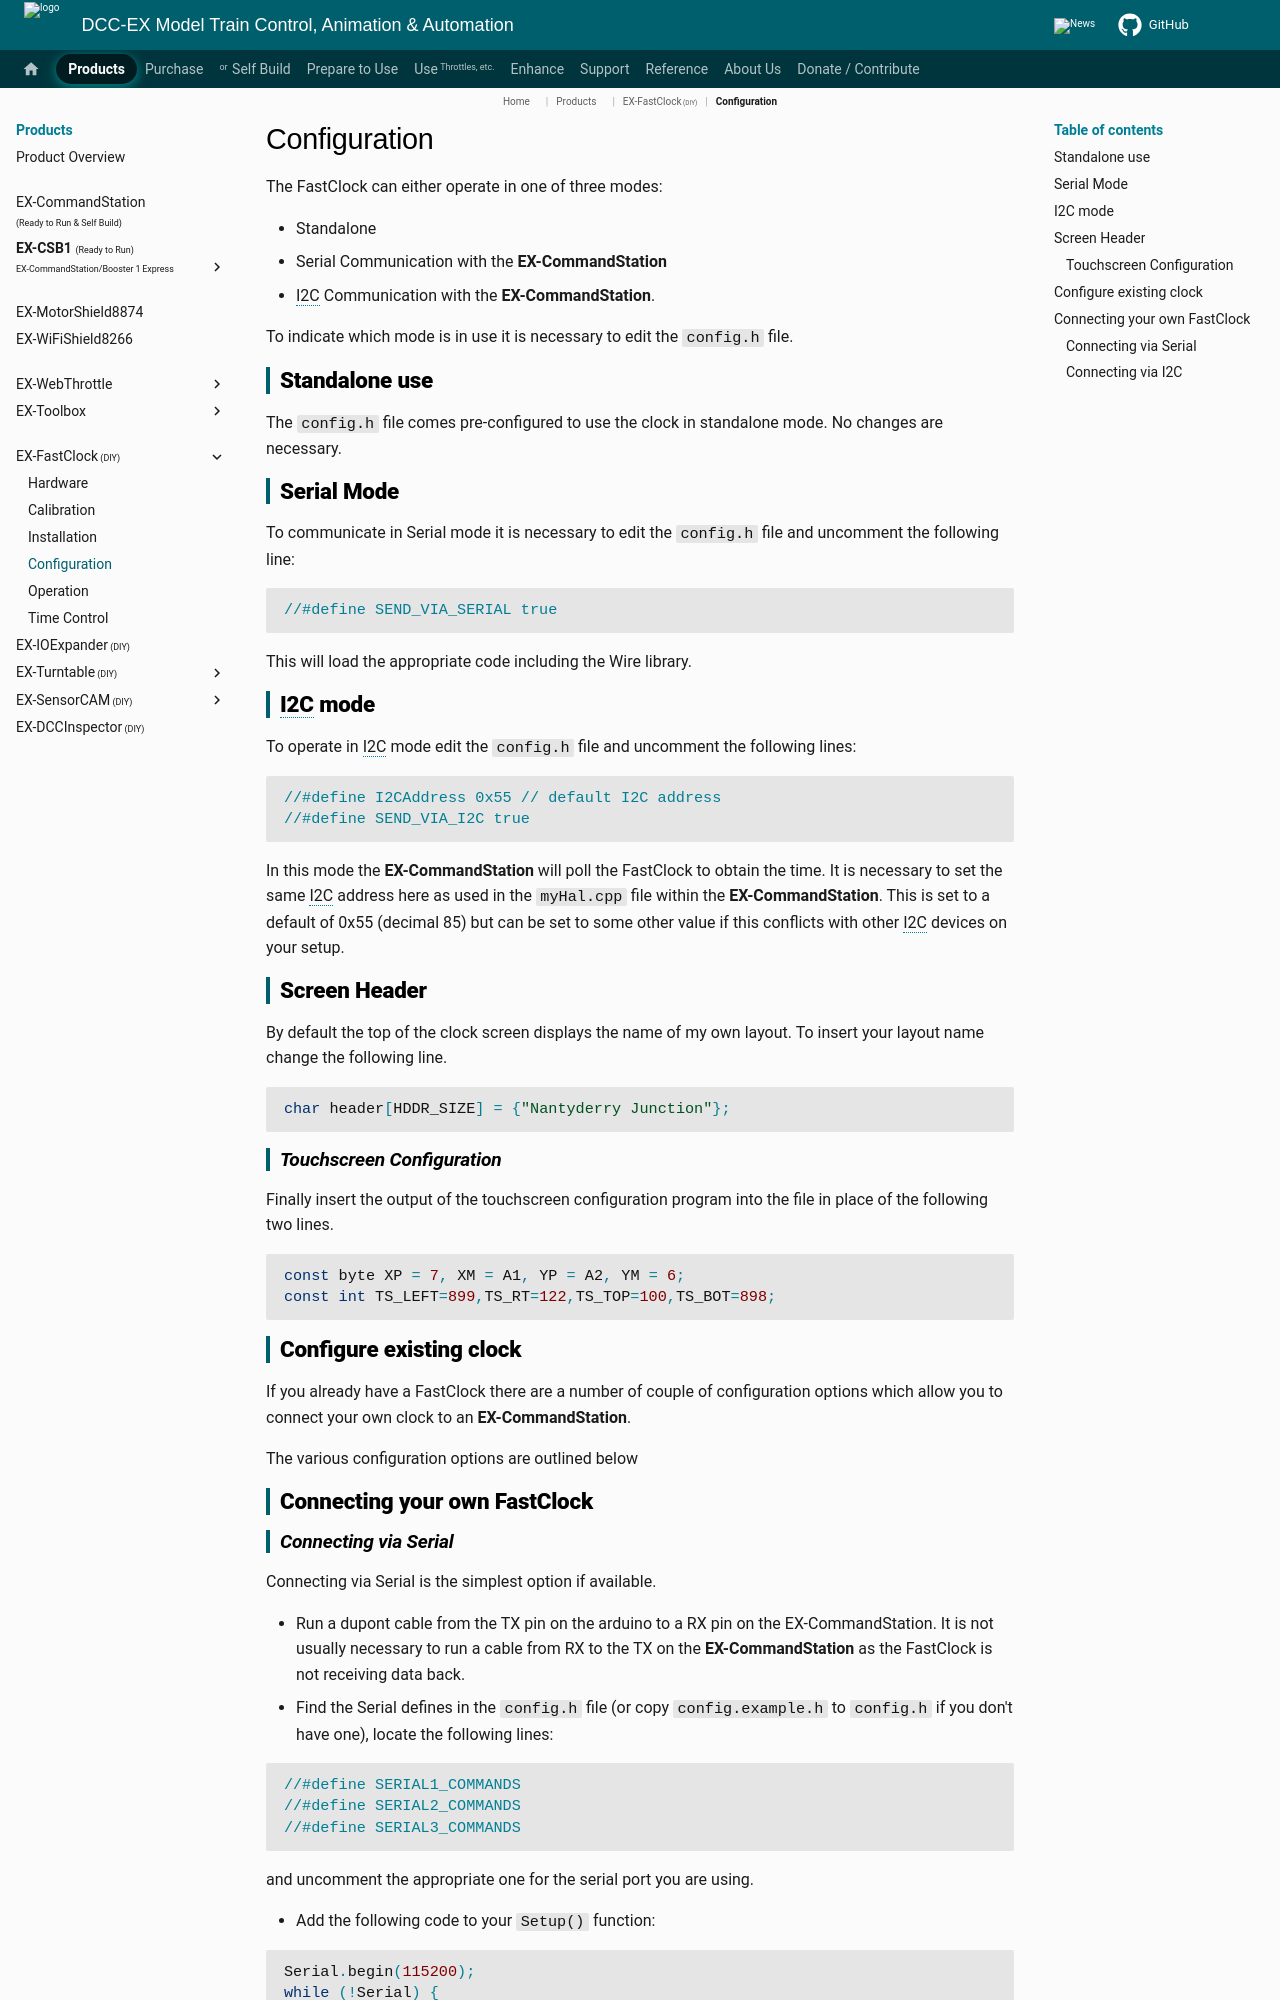

repository: DCC-EX/mkdocs-test · page: products/ex-fastclock/configuration/index.html · generator: mkdocs

# Configuration

The FastClock can either operate in one of three modes:

- Standalone
- Serial Communication with the **EX-CommandStation**
- I2C Communication with the **EX-CommandStation**.

To indicate which mode is in use it is necessary to edit the ``config.h`` file.

## Standalone use

The ``config.h`` file comes pre-configured to use the clock in standalone mode.  No changes are necessary.

## Serial Mode

To communicate in Serial mode it is necessary to edit the ``config.h`` file and uncomment the following line:

```cpp
//#define SEND_VIA_SERIAL true
```

This will load the appropriate code including the Wire library.

## I2C mode

To operate in I2C mode edit the ``config.h`` file and uncomment the following lines:

```cpp
//#define I2CAddress 0x55 // default I2C address
//#define SEND_VIA_I2C true
```

In this mode the **EX-CommandStation** will poll the FastClock to obtain the time.  It is necessary to set the same I2C address here as used in the ``myHal.cpp`` file within the **EX-CommandStation**.  This is set to a default of 0x55 (decimal 85) but can be set to some other value if this conflicts with other I2C devices on your setup.

## Screen Header

By default the top of the clock screen displays the name of my own layout.  To insert your layout name change the following line.

```cpp
char header[HDDR_SIZE] = {"Nantyderry Junction"};
```

### Touchscreen Configuration

Finally insert the output of the touchscreen configuration program into the file in place of the following two lines.

```cpp
const byte XP = 7, XM = A1, YP = A2, YM = 6;
const int TS_LEFT=899,TS_RT=122,TS_TOP=100,TS_BOT=898;
```

## Configure existing clock

If you already have a FastClock there are a number of couple of configuration options which allow you to connect your own clock to an **EX-CommandStation**.

The various configuration options are outlined below

## Connecting your own FastClock
